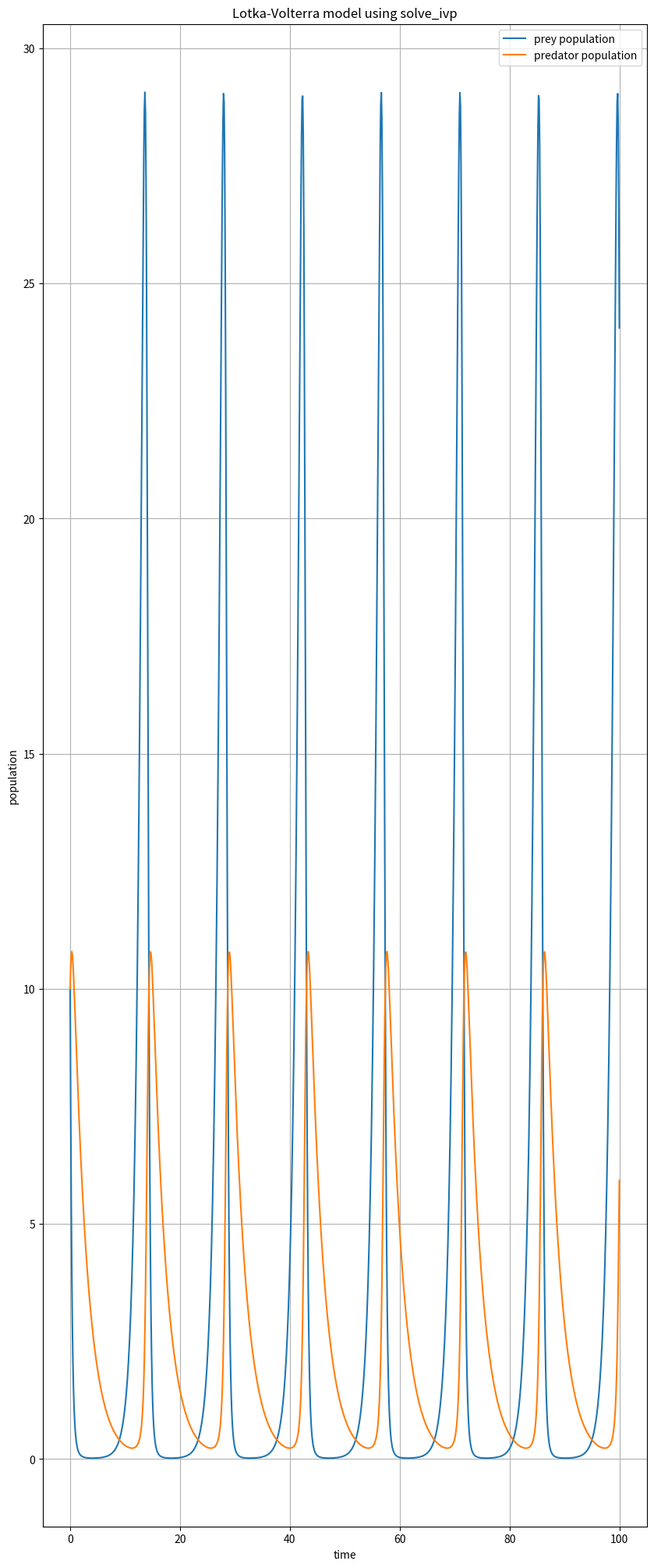
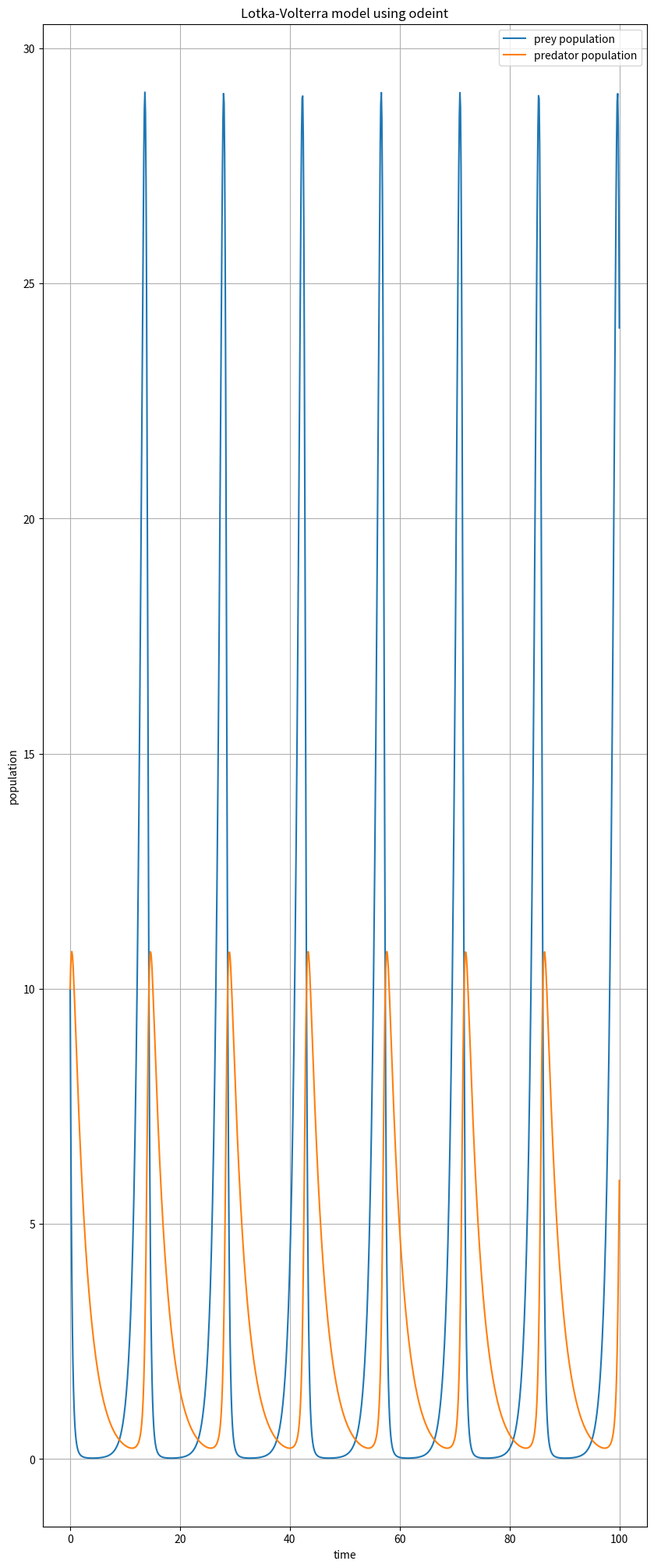
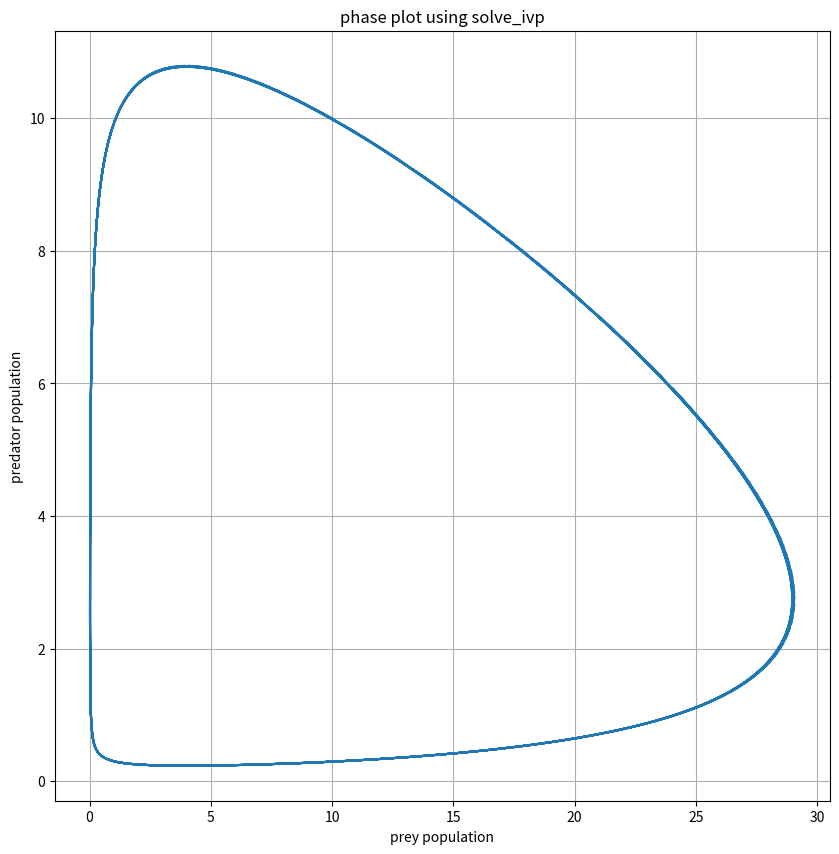
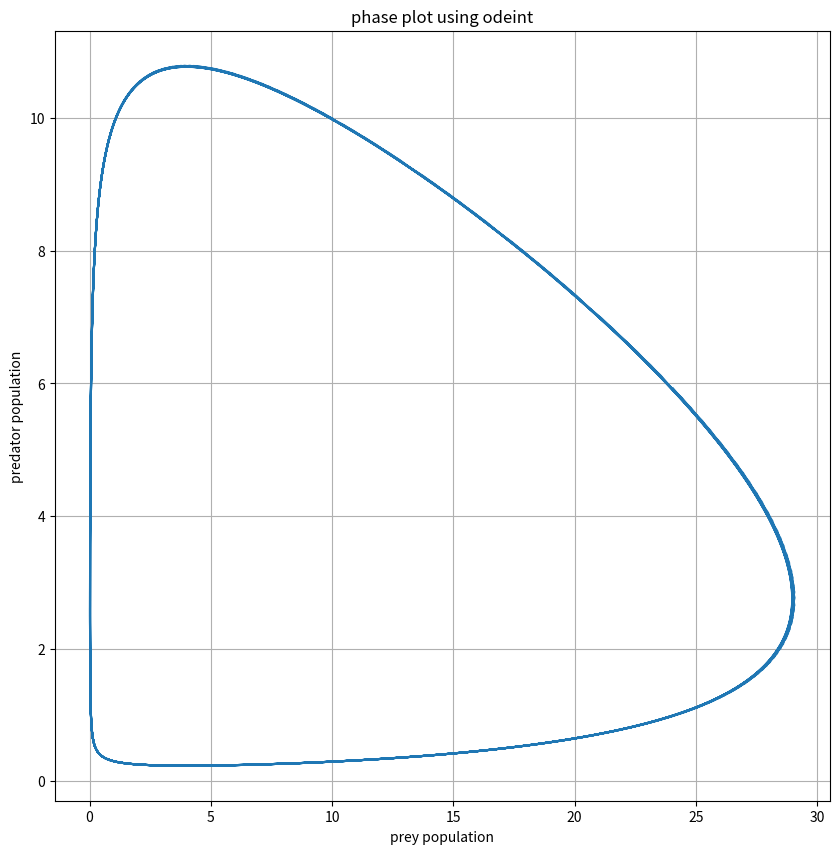

Here is the Python script that generated these plots, in order:
import numpy as np
from scipy.integrate import solve_ivp
import matplotlib.pyplot as plt
from scipy.integrate import odeint
from sympy import symbols, Eq, solve

plt.close('all')

# chosen coefficients
a = 1.1        # prey population growth rate
b = 0.4        # prey population death rate
c = 0.1        # predator population growth rate
d = 0.4        # predator population death rate

# lotka_volterra function
def lotka_volterra_ivp(t, Y):
    dxdt = (a - b * Y[1]) * Y[0]
    dydt = (c*Y[0] - d) * Y[1]
    return np.array([dxdt, dydt])

def lotka_volterra_odeint(Y, t):
    x, y = Y
    dxdt = (a - b*y) * x
    dydt = (c*x - d) * y
    return [dxdt, dydt]

# initial conditions
initial_sizes = np.array([10, 10])
t0 = 0
tk = 100
Nt = 1000
t = np.linspace(t0, tk, Nt)

# solving the ODE
sol_ivp = solve_ivp(lotka_volterra_ivp, (t0, tk), initial_sizes, t_eval=t, atol=1e-8, rtol=1e-8)
sol_odeint = odeint(lotka_volterra_odeint, initial_sizes, t)

# plotting the solution
plt.figure(figsize=(10, 25))
# plotting the populations vs time 
plt.plot(sol_ivp.t, sol_ivp.y[0], label='prey population')
plt.plot(sol_ivp.t, sol_ivp.y[1], label='predator population')
plt.xlabel('time')
plt.ylabel('population')
plt.title('Lotka-Volterra model using solve_ivp')
plt.legend()
plt.grid(True)

plt.figure(figsize=(10, 25))
plt.plot(t, sol_odeint[:, 0], label='prey population')
plt.plot(t, sol_odeint[:, 1], label='predator population')
plt.xlabel('time')
plt.ylabel('population')
plt.title('Lotka-Volterra model using odeint')
plt.legend()
plt.grid(True)
plt.show()

# plotting the phase plot (populations against each other - predator(prey))
plt.figure(figsize=(10, 10))
plt.plot(sol_ivp.y[0], sol_ivp.y[1])
plt.xlabel('prey population')
plt.ylabel('predator population')
plt.title('phase plot using solve_ivp')
plt.grid(True)

plt.figure(figsize=(10, 10))
plt.plot(sol_odeint[:, 0], sol_odeint[:, 1])
plt.xlabel('prey population')
plt.ylabel('predator population')
plt.title('phase plot using odeint')
plt.grid(True)
plt.show()

# checking the equilibrium points

# define symbols
x, y = symbols('x y')

# lotka-volterra equations equaled to zero
equation1 = Eq((a - b*y)*x, 0)
equation2 = Eq((c*x - d)*y, 0)

# solving for equilibrium points with the use of 'solve' command 
sol = solve((equation1, equation2), (x, y))
equilibrium_points = (sol[-1])
print("equilibrium points:", equilibrium_points)
